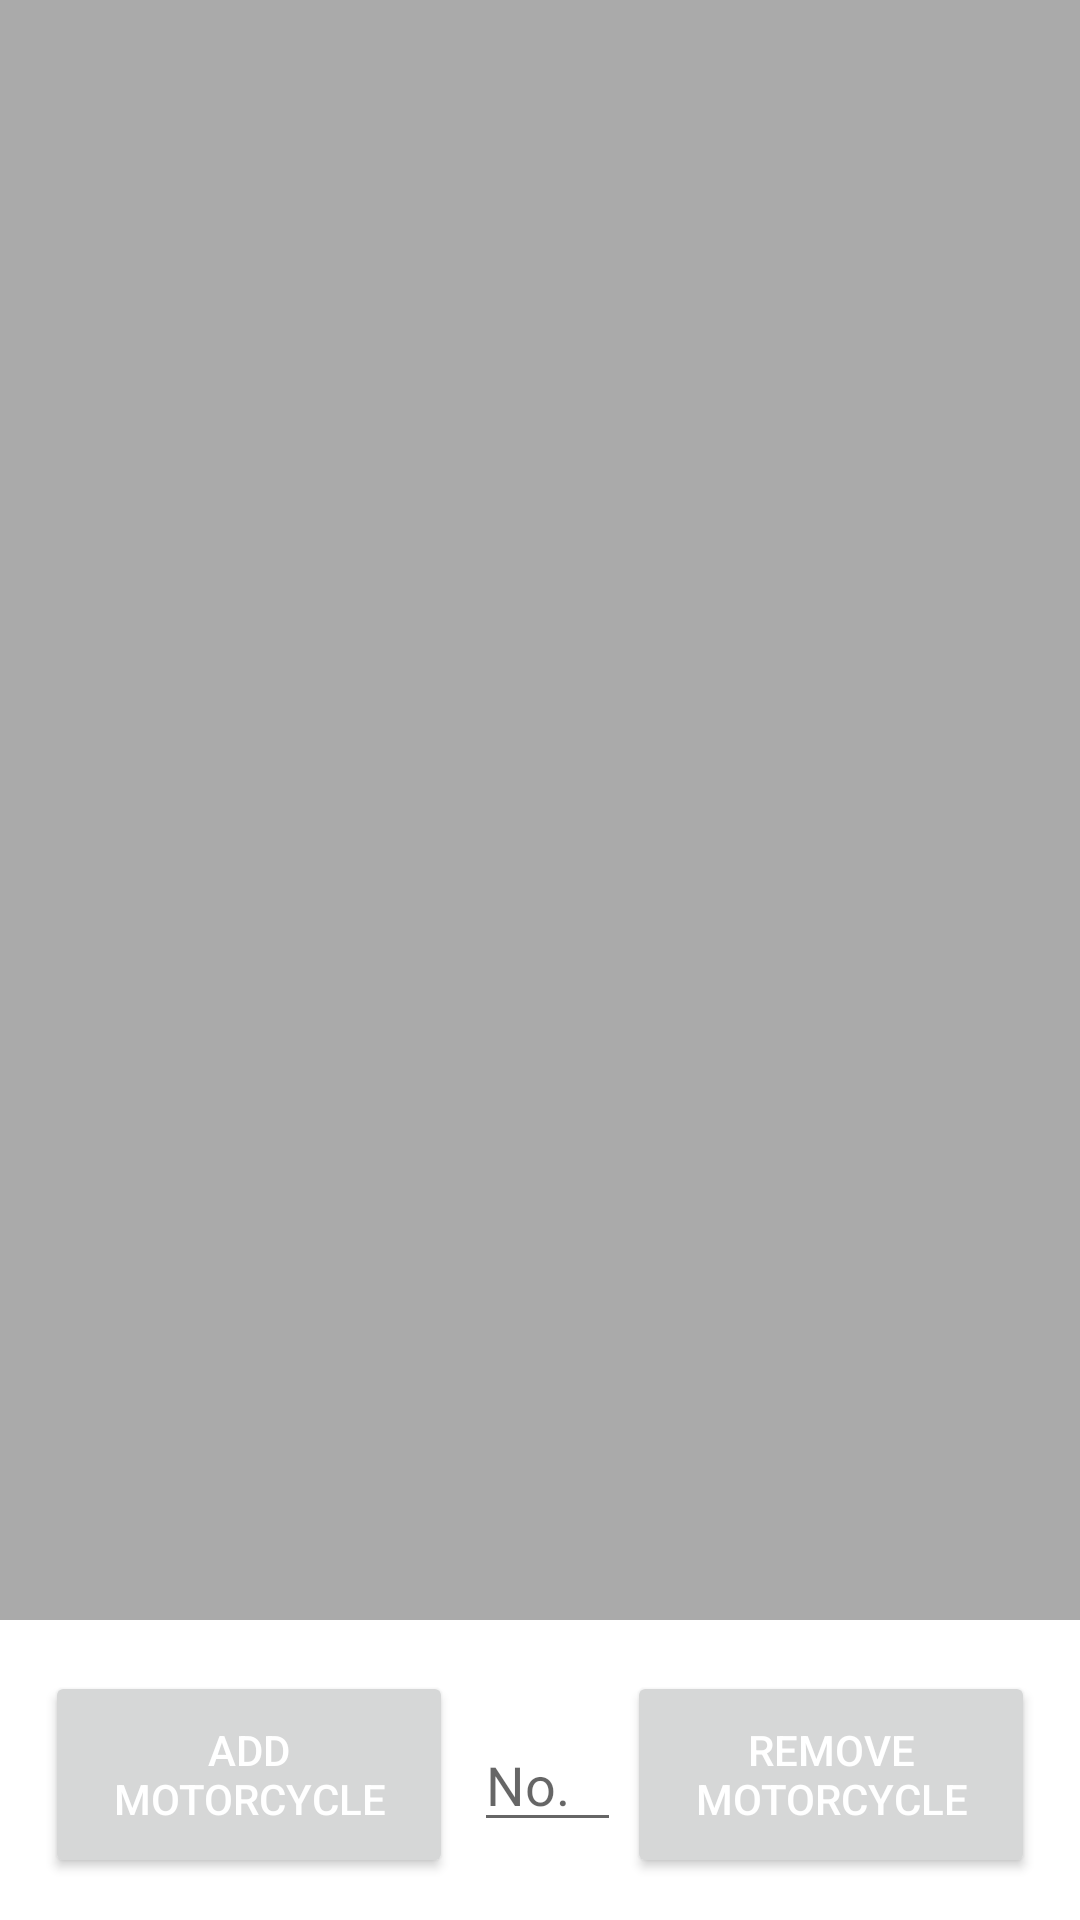

Write the Android layout XML for this screen, with the resource values it uses.
<!-- AndroidManifest.xml: application theme Theme.MotoTrack -->
<!-- res/layout/activity_virtual_garage.xml -->
<?xml version="1.0" encoding="utf-8"?>
<RelativeLayout xmlns:android="http://schemas.android.com/apk/res/android"
    xmlns:tools="http://schemas.android.com/tools"
    android:layout_width="match_parent"
    android:layout_height="match_parent"
    tools:context="com.example.mototrack.VirtualGarage">


    <view class="androidx.recyclerview.widget.RecyclerView"
        android:id="@+id/recyclerView"
        android:layout_width="match_parent"
        android:layout_height="match_parent"
        android:background="@android:color/darker_gray"
        android:padding="4dp"
        android:scrollbars="vertical"
        android:layout_marginBottom="100dp"/>

    <Button
        android:id="@+id/button_insert"
        android:layout_width="136dp"
        android:layout_height="69dp"
        android:layout_alignParentStart="true"
        android:layout_alignParentLeft="true"
        android:layout_alignParentBottom="true"
        android:layout_marginStart="15dp"
        android:layout_marginLeft="15dp"
        android:layout_marginBottom="14dp"
        android:onClick="addMotorcycle"
        android:text="@string/add_motorcycle"
        android:textColor="#FFFFFF" />

    <Button
        android:id="@+id/button_remove"
        android:layout_width="136dp"
        android:layout_height="69dp"
        android:layout_alignParentEnd="true"
        android:layout_alignParentRight="true"
        android:layout_alignParentBottom="true"
        android:layout_marginEnd="15dp"
        android:layout_marginRight="15dp"
        android:layout_marginBottom="14dp"
        android:text="Remove Motorcycle"
        android:textColor="#FFFFFF" />

    <EditText
        android:id="@+id/edittext_remove"
        android:layout_width="49dp"
        android:layout_height="wrap_content"
        android:layout_alignParentEnd="true"
        android:layout_alignParentRight="true"
        android:layout_alignParentBottom="true"
        android:layout_centerHorizontal="true"
        android:layout_marginEnd="153dp"
        android:layout_marginRight="153dp"
        android:layout_marginBottom="26dp"
        android:ems="10"
        android:hint="No."
        android:inputType="number" />

</RelativeLayout>
<!-- resources referenced by this layout -->
<resources>
  <string name="add_motorcycle">Add Motorcycle</string>
  <style name="Theme.MotoTrack" parent="Theme.MaterialComponents.DayNight.DarkActionBar">
          
          <item name="colorPrimary">@color/black</item>
          <item name="colorPrimaryVariant">@color/black</item>
          <item name="colorOnPrimary">@color/white</item>
          
          <item name="colorSecondary">@color/teal_200</item>
          <item name="colorSecondaryVariant">@color/teal_700</item>
          <item name="colorOnSecondary">@color/black</item>
          
          <item name="android:statusBarColor" tools:targetApi="l">?attr/colorPrimaryVariant</item>
          
      </style>
  <color name="black">#FF000000</color>
  <color name="white">#FFFFFFFF</color>
  <color name="teal_200">#FF03DAC5</color>
  <color name="teal_700">#FF018786</color>
</resources>
